Dataset: dataset (GitHub, CXLDILEI/deviceNet). Classes: fire hydrant pump start button, fire telephone, heat fire detector, smoke fire detector.

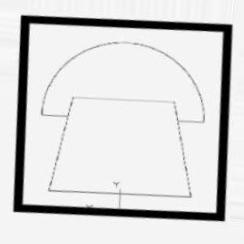
Label: fire telephone

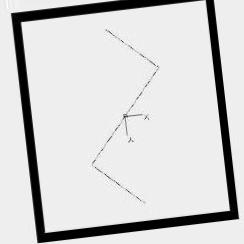
Label: smoke fire detector

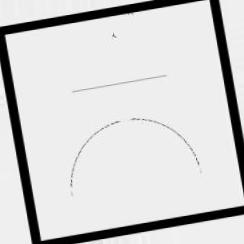
Label: fire hydrant pump start button

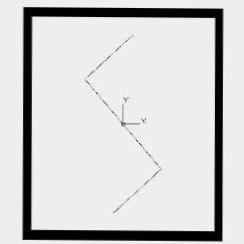
Label: smoke fire detector

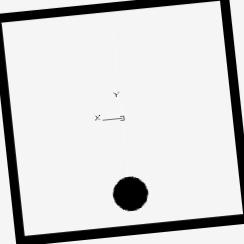
Label: heat fire detector

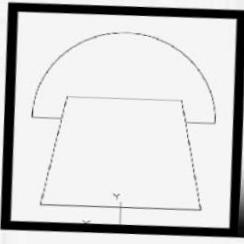
Label: fire telephone
